Run: headless pygame with SDL's dummy video driver; simulated clock (each Clock.tick advances the game by its frame time, no real sleeping); random seed 0; keys injected as events and as key.get_pressed() state; no mouse input.
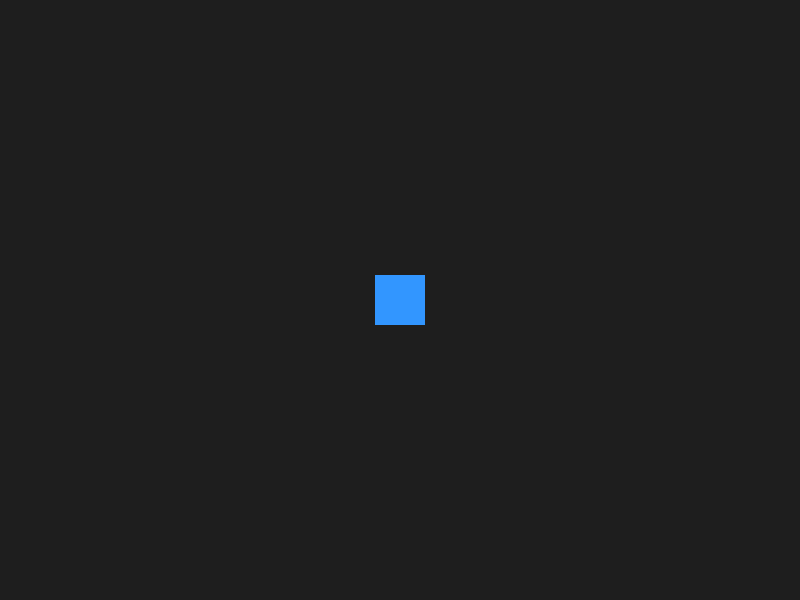
Frame 1 of 4 · flips 1–60 · no input
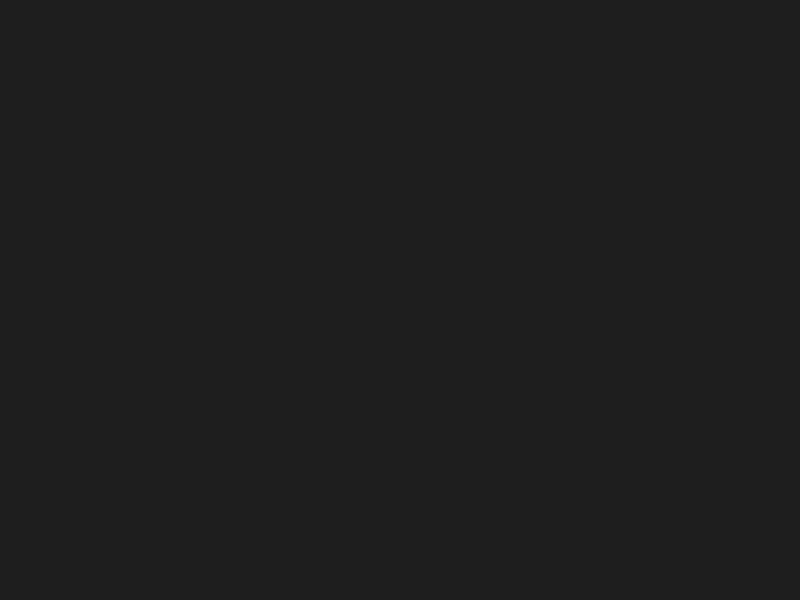
Frame 2 of 4 · flips 61–180 · tapped SPACE, RETURN · held RIGHT (→), D
Frame 3 of 4 · flips 181–300 · held DOWN (↓), S · screen unchanged from frame 2, image omitted
Frame 4 of 4 · flips 301–420 · held LEFT (←), A, UP (↑), W · screen same as frame 1, image omitted

The pygame program that drew these frames:

import pygame

pygame.init()

LARGURA = 800
ALTURA = 600

tela = pygame.display.set_mode((LARGURA, ALTURA))
pygame.display.set_caption("Escape Room Escolar")

relogio = pygame.time.Clock()

# Jogador
jogador = pygame.Rect(375, 275, 50, 50)
velocidade = 5

rodando = True

while rodando:
    for evento in pygame.event.get():
        if evento.type == pygame.QUIT:
            rodando = False

    # Teclas pressionadas
    teclas = pygame.key.get_pressed()

    if teclas[pygame.K_w] or teclas[pygame.K_UP]:
        jogador.y -= velocidade

    if teclas[pygame.K_s] or teclas[pygame.K_DOWN]:
        jogador.y += velocidade

    if teclas[pygame.K_a] or teclas[pygame.K_LEFT]:
        jogador.x -= velocidade

    if teclas[pygame.K_d] or teclas[pygame.K_RIGHT]:
        jogador.x += velocidade

    # Fundo
    tela.fill((30, 30, 30))

    # Desenha o jogador
    pygame.draw.rect(tela, (50, 150, 255), jogador)

    pygame.display.flip()

    relogio.tick(60)

pygame.quit()
